2-way image classification set "dataset" from GitHub (talhaanwarch/SIAMESE-classifier); label vocabulary: fracture, normal.

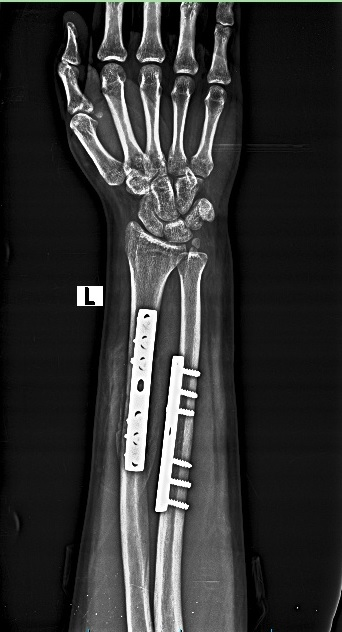
Label: fracture

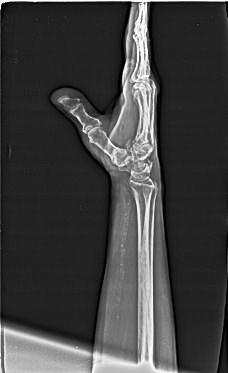
Label: normal

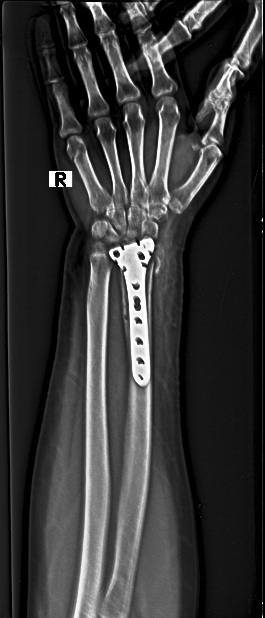
Label: fracture

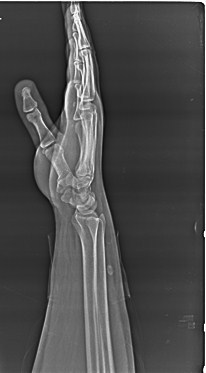
Label: normal

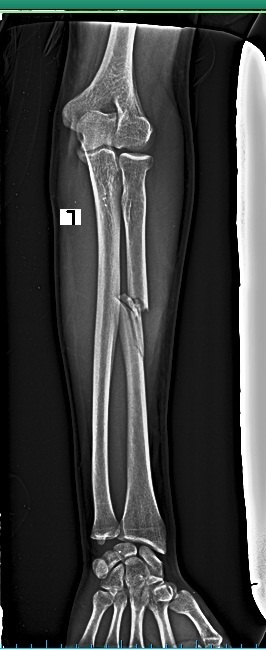
Label: fracture

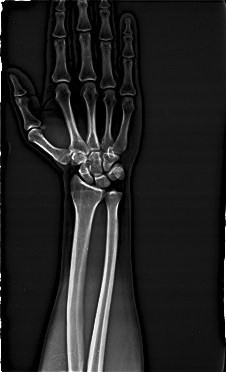
Label: normal
